The GitHub repository Agya-Aboagye-Otchere/CSCI-6379-3D-Printing-Defect-Detection-and-Correction contains a labelled image folder "processed" with 6 categories: bed adhesion, layer shifting, over extrusion, stringing, under extrusion, warping. Examples follow, each with its label.

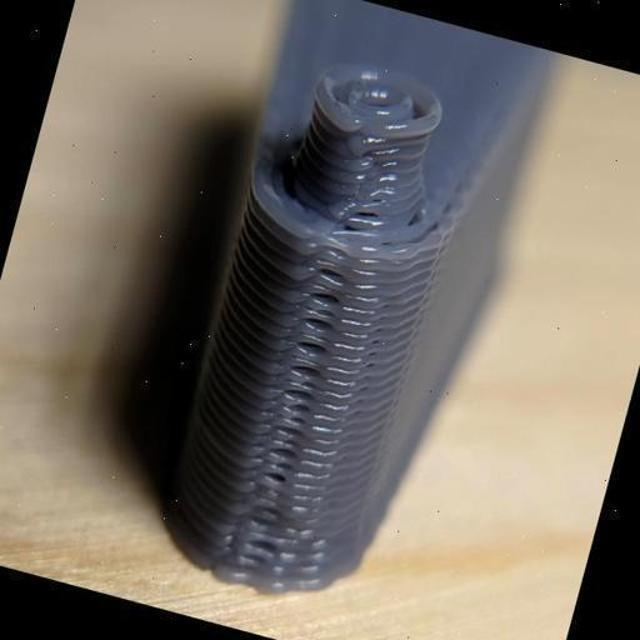
Label: under extrusion

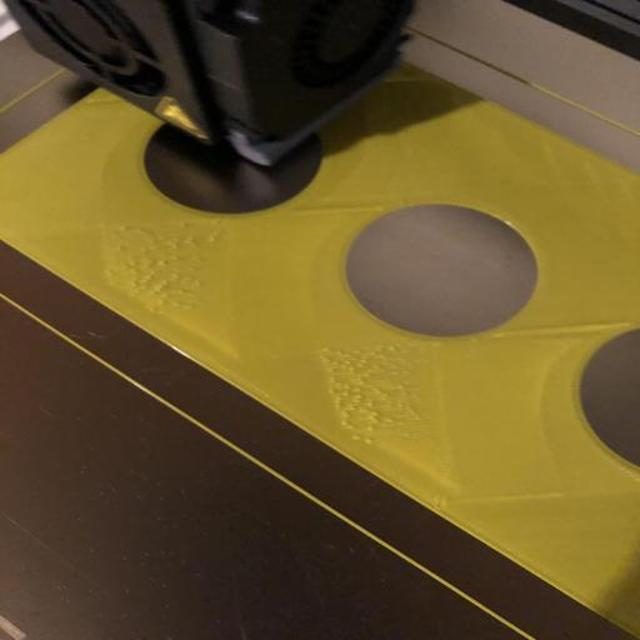
Label: over extrusion

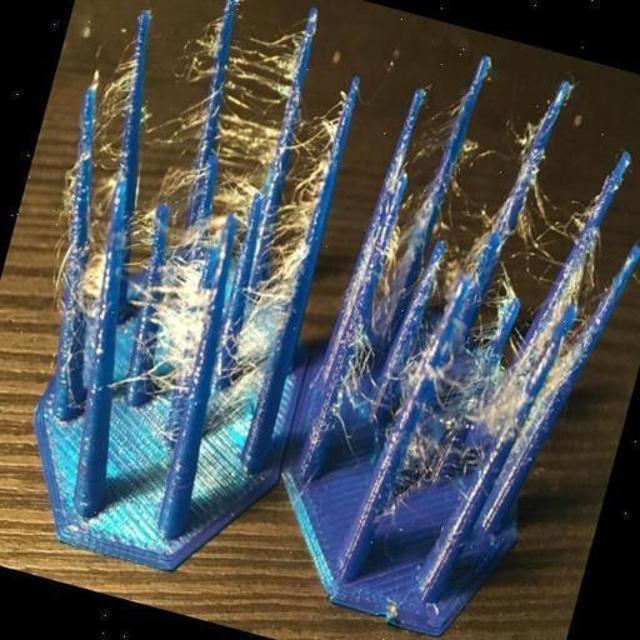
Label: stringing

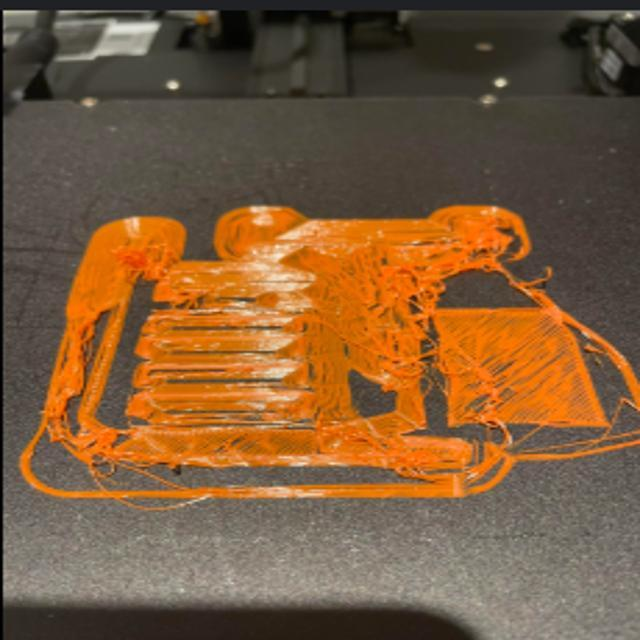
Label: bed adhesion

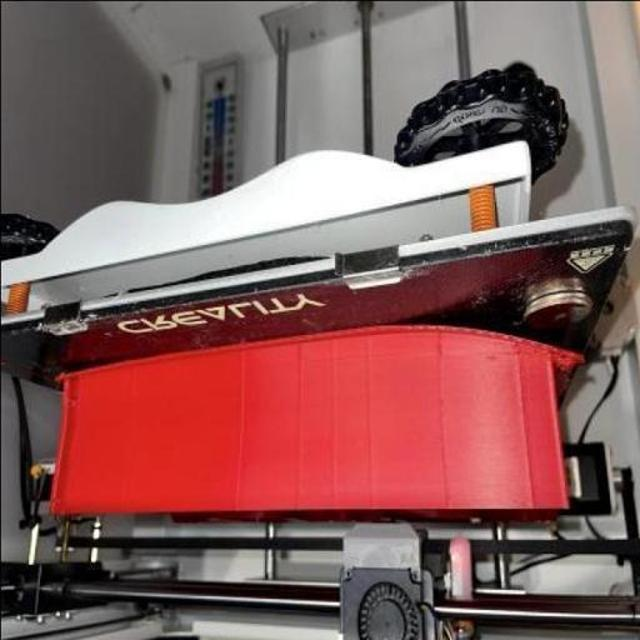
Label: warping

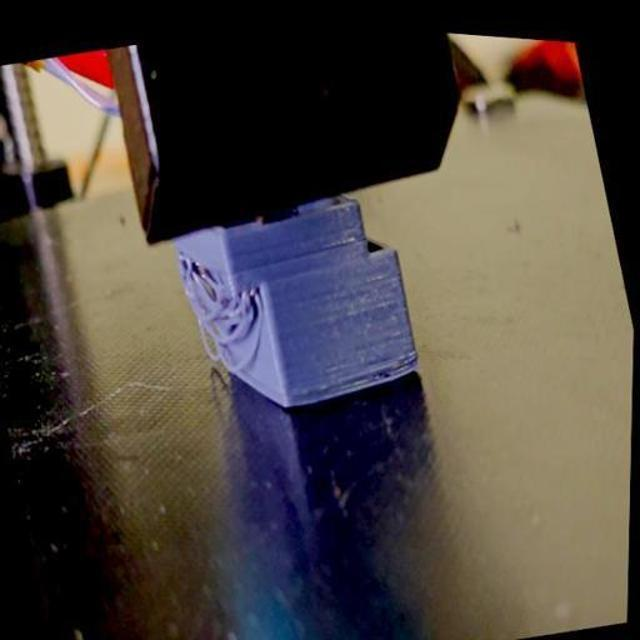
Label: layer shifting
